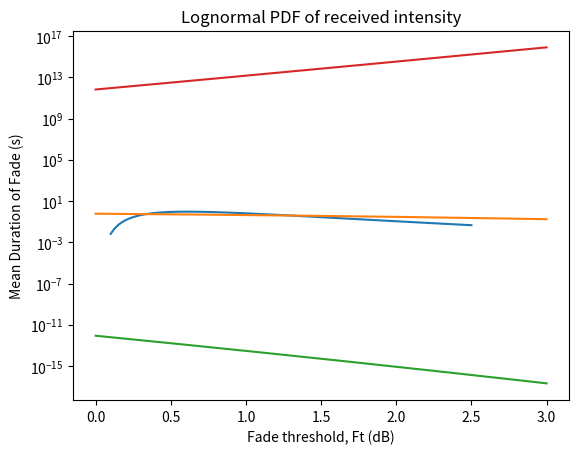

Write the Python code that produced this figure.
# [redacted]

from __future__ import division
import math
import numpy as np
from scipy.integrate import quad
import matplotlib.pyplot as plt


I_mean = 1
W_0 = 0.267
SI = 0.32977623493084773

#unbounded plane wave,downlink
theta = 1
lambda_ = 0
W = W_0/(math.sqrt(theta**2+lambda_**2))
#W_LT = W
W_LT = 3.1


#===================================== lognormal graph =====================

def lognormpdf(I): 
    pdf1 = 1/(I*math.sqrt(SI*2*math.pi))
    pdf2 = ((math.log(I/I_mean)+0.5*SI)**2)/(2*SI)
    pdf = pdf1 * math.exp(-pdf2)
    return pdf

x = np.linspace(0.1,2.5,100)
y = np.array([lognormpdf(I) for I in x])
plt.plot(x,y)
plt.ylabel('PDF')
plt.xlabel('Intensity')
plt.title('Lognormal PDF of received intensity')
plt.show()


#====================================== fractional fade time =================


def p_fade(Ft): 
    I_thr = I_mean / (10 ** (0.1*Ft))
    g = lambda I: lognormpdf(I)
    p_fade = quad(lognormpdf,0,I_thr)[0]

    return p_fade

x = np.linspace(0,3,1000)
y0 = np.array([p_fade(Ft) for Ft in x])
plt.plot(x,y0)
plt.yscale('log')
plt.ylabel('Probability of Fade')
plt.xlabel('Fade threshold, Ft (dB)')

plt.show()

#============================ expected number of fades =======================

def n_fade(Ft):
    I_thr = I_mean / (10 ** (0.1*Ft))
    v_0 = 550
    nfade = v_0 * math.exp(-(0.5*SI - math.log(((W_LT/W_0)**2)*I_mean)-0.23*Ft)**2 / (2*SI))

    return nfade

y1 = np.array([n_fade(Ft) for Ft in x])
plt.plot(x,y1)
#plt.yscale('log')
plt.ylabel('Expected No. of Fades/Second')
plt.xlabel('Fade threshold, Ft (dB)')

plt.show()

#=============================== mean fade time ====================================

y3 = np.array([p_fade(Ft)/n_fade(Ft) for Ft in x])
plt.plot(x,y3)
#plt.yscale('log')
plt.ylabel('Mean Duration of Fade (s)')
plt.xlabel('Fade threshold, Ft (dB)')


plt.show()
